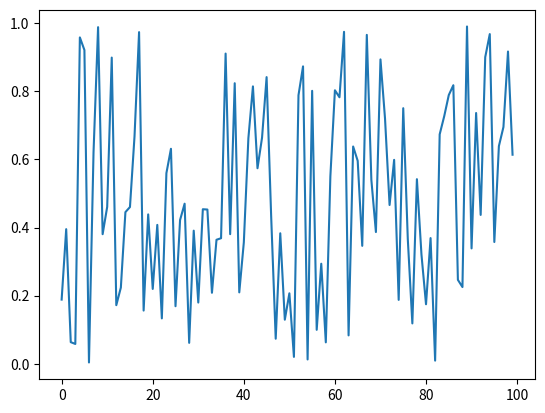

Recreate this plot in Python.
import matplotlib.pyplot as plt
import numpy as np


X = np.arange(0, 100)
Y = np.random.random(size=[100])


plt.plot(X, Y)
